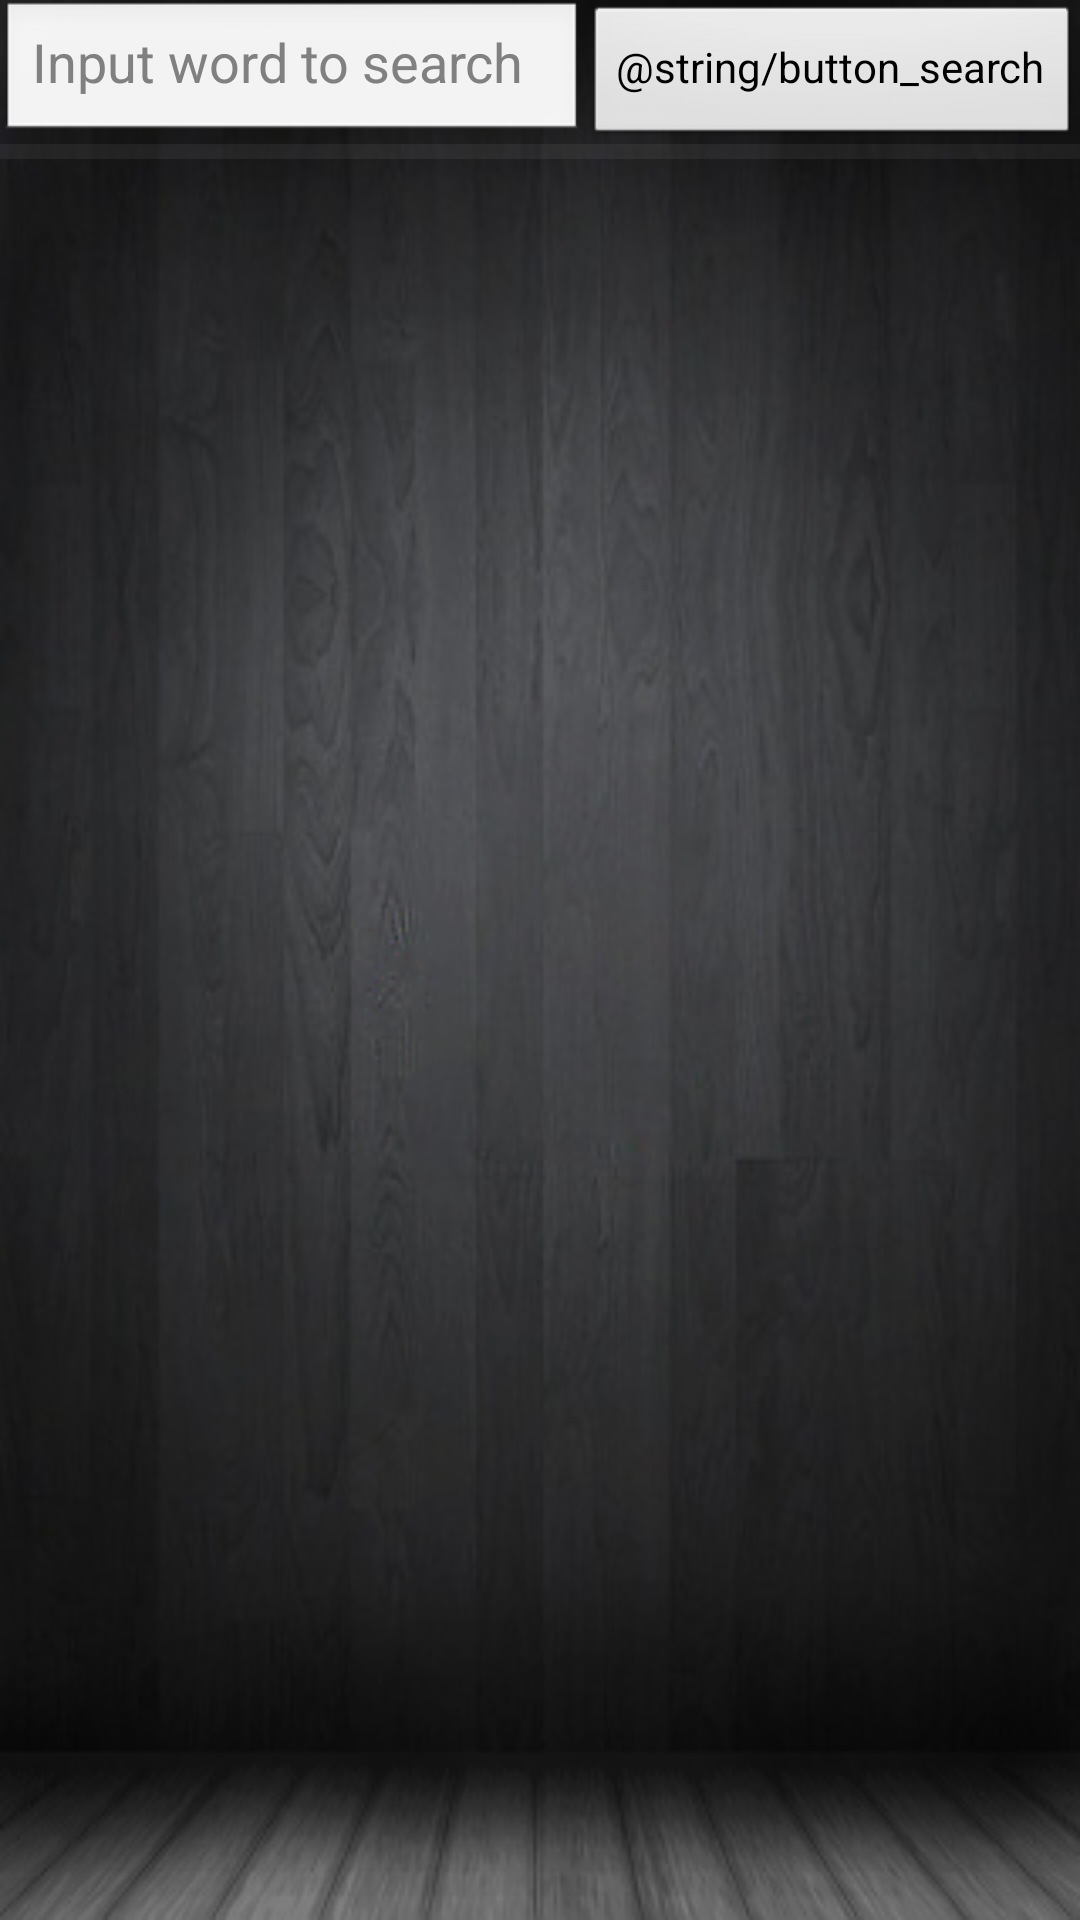

Write the Android layout XML for this screen, with the resource values it uses.
<!-- AndroidManifest.xml: application theme Theme -->
<!-- res/layout/screen_search.xml -->
<?xml version="1.0" encoding="utf-8"?>
<LinearLayout xmlns:android="http://schemas.android.com/apk/res/android"
    android:orientation="vertical"
    android:layout_width="fill_parent"
    android:layout_height="fill_parent">

    <LinearLayout
        android:layout_width="fill_parent"
        android:layout_height="wrap_content"
        android:orientation="horizontal">
        <EditText
            android:layout_height="wrap_content"
            android:layout_width="wrap_content"
            android:hint="@string/hint_input_search"
            android:layout_weight="1"/>

        <Button
            android:layout_height="wrap_content"
            android:layout_width="wrap_content"
            android:text="@string/button_search"/>
    </LinearLayout>

    <View
        android:layout_width="fill_parent"
        android:layout_height="5dip"
        android:background="@android:drawable/divider_horizontal_dim_dark"/>

    <ListView
        android:layout_width="fill_parent"
        android:layout_height="wrap_content"
        android:id="@+id/list"
        android:layout_weight="1"/>
</LinearLayout>
<!-- resources referenced by this layout -->
<resources>
  <string name="hint_input_search">Input word to search</string>
  <style name="Theme" parent="android:Theme">
  
      <item name="android:textColor">@color/white</item>
      <item name="android:includeFontPadding">false</item>
      <item name="android:windowBackground">@drawable/bg</item>
      </style>
  <color name="white">#FFFFFF</color>
  <!-- drawable bg: png bitmap (drawable, 103753 bytes) -->
</resources>
